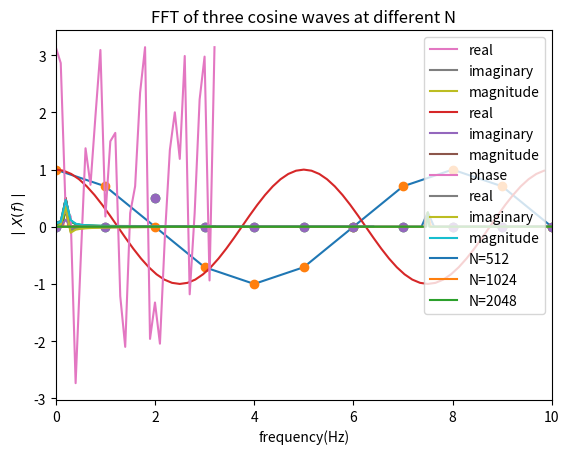

This chart was generated by the following Python code:
import matplotlib.pyplot as plt
import numpy as np
from numpy.fft import fft, ifft

a=2.0+3.0j
b=-0.4+0.2j

print(a+b) # addition
print(a*b) # multiplication
print(np.real(a)) # the real part via the "function"
print(a.real) # the real part via the "method"
print(b.imag) # imaginary part
print(np.abs(a)) # absolute value (or modulus or magnitude)
print(np.angle(b)) #argument (in many applications referred to as the "phase")

# Examine a small number of points to see what happens more easily
N=16 # the fft algorithm is fastest for N a power of 2
tau = 10.0 # time length
t = np.linspace(0, tau, N, endpoint=False) # creates N points to cover tau seconds
# Choose endpoint False so that signal would fit exactly periodically within tau
print(t)
#
f = 0.2 # frequency in Hz
x = np.cos(2*np.pi*f*t) # create x array, amplitude 1.0
plt.plot(x)
plt.plot(x, 'o') # show as points and line
# Note how the plot is exactly periodic

plt.title('Single cosine wave sampled at {} points'.format(N))
plt.xlabel('point number')
plt.ylabel('x(N)')
plt.grid()

X = fft(x)/N # fft and normalise
plt.plot(np.abs(X),'o')
plt.title('FFT of above cosine wave sampled at '+str(N)+' points')
plt.xlabel('point number')
plt.ylabel('$\mid X(N)\mid$')
plt.grid()
print(X)

def Spectrum1(x, Fs):
    '''
    One-sided amplitude spectrum of x(t).
    '''
    N = len(x) # length of the signal
    frq = (float(Fs)/N)*np.arange(0, N/2+1) # one-sided frequency range
    X = fft(x)/N # fft computing and normalization
    X = X[0:N//2+1] # take just positive values
    # (in python3, // ensures integer division)

    # frq is array of actual frequencies
    # X is complex array of amplitudes
    return frq , X

N = 64
t = np.linspace(0, tau, N, endpoint = False)
f = 0.2
x = np.cos(2*np.pi*f*t)
plt.plot(t, x)
plt.title(f'Single cosine wave sampled at {N} points')
plt.xlabel('Time (s)')
plt.ylabel('x(t)')
plt.grid()
plt.xlim(0,10)

X = fft(x)/N
plt.plot(np.abs(X), 'o')
plt.title(f'FFT of above cosine wave sampled at {str(N)} points')
plt.xlabel('point number')
plt.ylabel('$\mid X(N)\mid$')
plt.grid()

frequency, X = Spectrum1(x, N/tau)
plt.plot(frequency, np.abs(X))
plt.title(f'FFT of above cosine wave sampled at {str(N)} points')
plt.xlabel('Frequency (Hz)')
plt.ylabel('$\mid X(f)\mid$')
plt.grid()

f = 0.22
x = np.cos(2*np.pi*f*t)
frequency, X = Spectrum1(x, N/tau)
plt.plot(frequency, np.real(X), label = 'real')
plt.plot(frequency, np.imag(X), label = 'imaginary')
plt.plot(frequency, np.abs(X), label = 'magnitude')
plt.legend()
plt.title(f'FFT of above cosine wave sampled at {str(N)} points')
plt.xlabel('Frequency (Hz)')
plt.ylabel('X')
plt.grid()
#you can see a distinct peak in both real and imaginary magnitudes, but also a build to it (being negative in non absolutes, so it wraps around)

#Higher N for f=0.2Hz
N = 128
t = np.linspace(0, tau, N, endpoint = False)
f = 0.2
x = np.cos(2*np.pi*f*t)
frequency, X = Spectrum1(x, N/tau)
plt.plot(frequency, np.abs(X))
plt.title(f'FFT of above cosine wave sampled at {str(N)} points for f = {f}')
plt.xlabel('Frequency (Hz)')
plt.ylabel('$\mid X(f)\mid$')
plt.grid()

#Higher N for f=0.22Hz
f = 0.22
x = np.cos(2*np.pi*f*t)
frequency, X = Spectrum1(x, N/tau)
plt.plot(frequency, np.abs(X))
plt.title(f'FFT of above cosine wave sampled at {str(N)} points for f = {f}')
plt.xlabel('Frequency (Hz)')
plt.ylabel('$\mid X(f)\mid$')
plt.grid()

tau = 20.0
N = 64
t = np.linspace(0, tau, N, endpoint = False)
f = 0.2
x = np.cos(2*np.pi*f*t)
frequency, X = Spectrum1(x, N/tau)
plt.plot(frequency, np.abs(X))
plt.title(f'FFT of above cosine wave sampled at {str(N)} points and tau = {tau} for f = {f}')
plt.xlabel('Frequency (Hz)')
plt.ylabel('$\mid X(f)\mid$')
plt.grid()

tau = 20.0
N = 64
t = np.linspace(0, tau, N, endpoint = False)
f = 0.22
x = np.cos(2*np.pi*f*t)
frequency, X = Spectrum1(x, N/tau)
plt.plot(frequency, np.abs(X))
plt.title(f'FFT of above cosine wave sampled at {str(N)} points and tau = {tau} for f = {f}')
plt.xlabel('Frequency (Hz)')
plt.ylabel('$\mid X(f)\mid$')
plt.grid()

tau = 10.0
N = 64
t = np.linspace(0, tau, N, endpoint = False)
f = 0.2
x = np.cos(2*np.pi*f*t + 0.25)
frequency, X = Spectrum1(x, N/tau)
plt.plot(frequency, np.real(X), label = 'real')
plt.plot(frequency, np.imag(X), label = 'imaginary')
plt.legend()
plt.title(f'FFT of cosine wave with non zero phase sampled at {str(N)} points and {f} frequency')
plt.xlabel('Frequency (Hz)')
plt.ylabel('X')
plt.grid()

plt.plot(frequency, np.abs(X), label = 'magnitude')
plt.plot(frequency, np.angle(X), label = 'phase')
plt.legend()
plt.title(f'FFT of cosine wave with non zero phase sampled at {str(N)} points and {f} frequency')
plt.xlabel('Frequency (Hz)')
plt.ylabel('X')
plt.grid()

tau = 10.0
N = 64
t = np.linspace(0, tau, N, endpoint = False)
f = 0.22
x = np.cos(2*np.pi*f*t + 0.25)
frequency, X = Spectrum1(x, N/tau)
plt.plot(frequency, np.real(X), label = 'real')
plt.plot(frequency, np.imag(X), label = 'imaginary')
plt.plot(frequency, np.abs(X), label = 'magnitude')
plt.legend()
plt.title(f'FFT of cosine wave with non zero phase sampled at {str(N)} points and {f} frequency')
plt.xlabel('Frequency (Hz)')
plt.ylabel('X')
plt.grid()

def TestData(N, Fs):
  tau = N/Fs
  t = np.linspace(0, tau, N, endpoint = False)
  f1 = 12.3
  f2 = 7.5
  f3 = 30.0
  a1 = 1
  a2 = 0.5
  a3 = 0.2
  x = a1*np.cos(2*np.pi*f1*t) + a2*np.cos(2*np.pi*f2*t) + a3*np.cos(2*np.pi*f3*t)
  frequency, X = Spectrum1(x, Fs)
  return frequency, np.abs(X)
Frequency, X_data = TestData(512, 64)
plt.plot(Frequency, X_data, label = 'N=512')
Frequency, X_data = TestData(1024, 64)
plt.plot(Frequency, X_data, label = 'N=1024')
Frequency, X_data = TestData(2048, 64)
plt.plot(Frequency, X_data, label = 'N=2048')
plt.legend()
plt.xlabel('frequency(Hz)')
plt.ylabel('$\mid X(f)\mid$')
plt.title('FFT of three cosine waves at different N')
plt.grid()